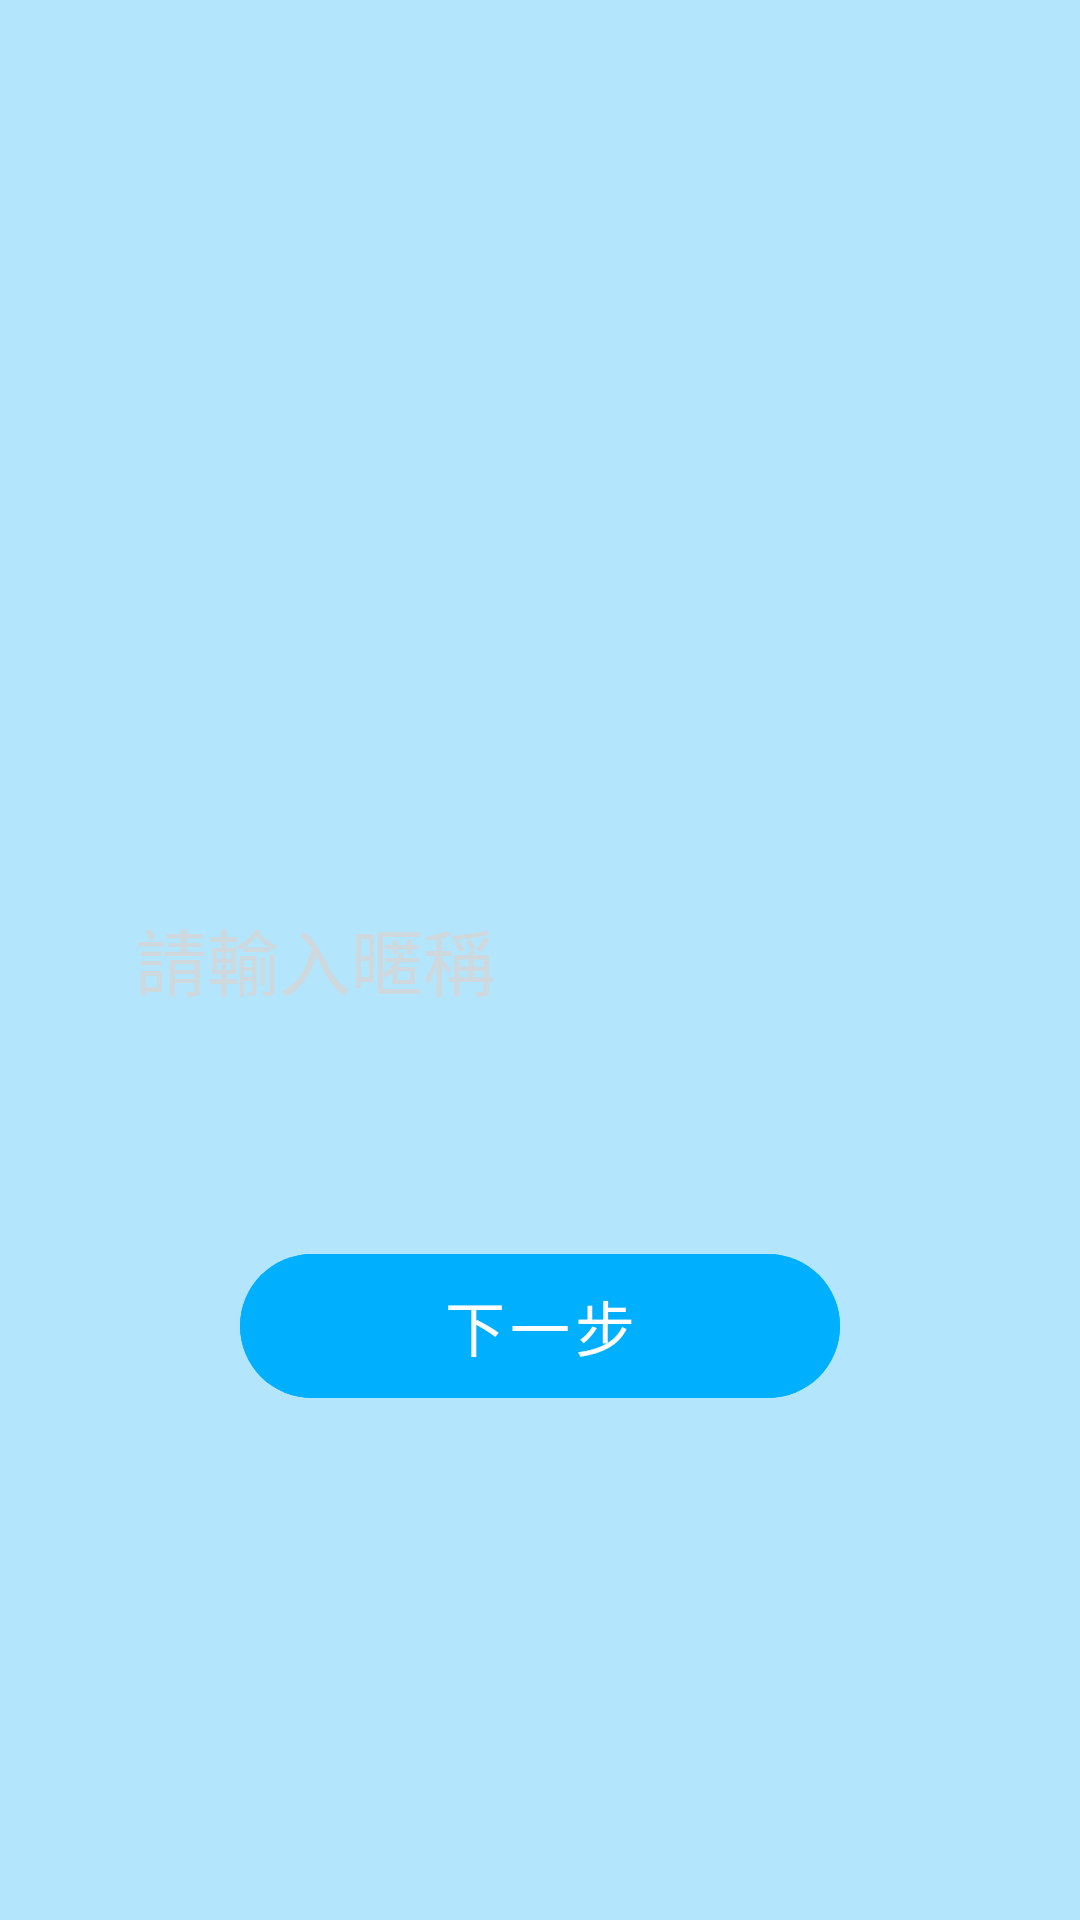

Layout XML and referenced resources for this Android screen:
<!-- AndroidManifest.xml: application theme Theme.SockeChatRoom -->
<!-- res/layout/activity_start.xml -->
<?xml version="1.0" encoding="utf-8"?>
<androidx.constraintlayout.widget.ConstraintLayout xmlns:android="http://schemas.android.com/apk/res/android"
    xmlns:app="http://schemas.android.com/apk/res-auto"
    xmlns:tools="http://schemas.android.com/tools"
    android:background="#FFB3E5FC"
    android:layout_width="match_parent"
    android:layout_height="match_parent"
    tools:context=".StartActivity">

    <ImageView
        android:id="@+id/logo"
        android:layout_width="128dp"
        android:layout_height="128dp"
        android:layout_marginTop="100dp"
        android:src="@drawable/chat"
        app:layout_constraintTop_toTopOf="parent"
        app:layout_constraintEnd_toEndOf="parent"
        app:layout_constraintStart_toStartOf="parent"
        tools:ignore="ContentDescription" />

    <EditText
        android:id="@+id/editTextNickName"
        android:layout_width="match_parent"
        android:layout_height="55dp"
        android:layout_marginHorizontal="30dp"
        android:layout_marginTop="64dp"
        android:background="@drawable/background_round_corner_white"
        android:outlineSpotShadowColor="#00FFFFFF"
        android:gravity="center_vertical"
        android:paddingHorizontal="15dp"
        android:textSize="24sp"
        android:textColor="@color/black"
        android:hint="請輸入暱稱"
        android:textColorHint="#FFCFD8DC"
        app:layout_constraintTop_toBottomOf="@id/logo"
        android:autofillHints=""
        android:inputType="text"
        tools:ignore="HardcodedText,LabelFor" />

    <com.google.android.material.button.MaterialButton
        android:id="@+id/buttonNext"
        android:layout_width="200dp"
        android:layout_height="60dp"
        android:layout_marginTop="65dp"
        android:backgroundTint="#FF00B0FF"
        android:outlineSpotShadowColor="#00FFFFFF"
        android:outlineAmbientShadowColor="#00FFFFFF"
        app:cornerRadius="30dp"
        android:text="下一步"
        android:textSize="20sp"
        app:layout_constraintTop_toBottomOf="@id/editTextNickName"
        app:layout_constraintStart_toStartOf="@id/editTextNickName"
        app:layout_constraintEnd_toEndOf="@id/editTextNickName"
        tools:ignore="HardcodedText" />

</androidx.constraintlayout.widget.ConstraintLayout>
<!-- resources referenced by this layout -->
<resources>
  <style name="Theme.SockeChatRoom" parent="Theme.MaterialComponents.DayNight.NoActionBar">
          
          <item name="colorPrimary">@color/purple_500</item>
          <item name="colorPrimaryVariant">@color/purple_700</item>
          <item name="colorOnPrimary">@color/white</item>
          
          <item name="colorSecondary">@color/teal_200</item>
          <item name="colorSecondaryVariant">@color/teal_700</item>
          <item name="colorOnSecondary">@color/black</item>
          
          <item name="android:statusBarColor">?attr/colorPrimaryVariant</item>
          
      </style>
  <!-- not gathered from this repository: default colours our renderer supplied (Android Studio template values) -->
  <color name="purple_500">#FF6200EE</color>
  <color name="purple_700">#FF3700B3</color>
  <color name="teal_200">#FF03DAC5</color>
  <color name="teal_700">#FF018786</color>
  <color name="black">#FF000000</color>
  <color name="white">#FFFFFFFF</color>
</resources>
